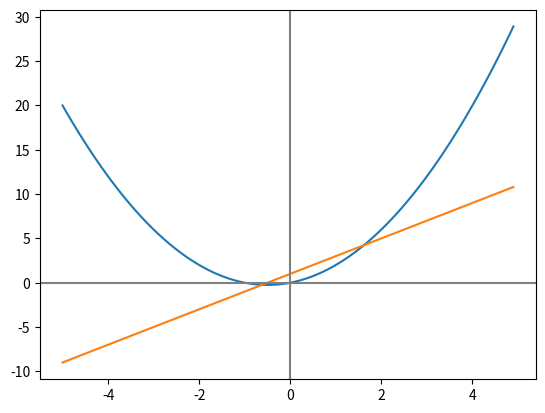

This chart was generated by the following Python code:
# -*- Coding:UTF-8 -*-
import sympy
import numpy as np
from matplotlib import pyplot as plt

# 導関数を求めてグラフに図示


# 関数：f(x) = x**2 + x
def f(x):
    y = x**2 + x

    return y


# 導関数：f'(x) = 2x + 1
def f_d(x):
    y = 2 * x + 1

    return y


# 文字列をセット
h = sympy.Symbol('h')
x = sympy.Symbol('x')

# 導関数を求める
result = sympy.limit((f(x+h)-f(x))/h, h, 0)

print(f(x), 'の導関数は', result)


# グラフ作成
# 便宜上、-5から5までの値を0.1間隔で設定
x_min = -5
x_max = 5
x_interval = 0.1
x = np.arange(x_min, x_max, x_interval)
# 関数f(x)を格納する配列
y1 = []
# 導関数f'(x) を格納する配列
y2 = []
# それぞれ配列に格納していく(便宜上、nは0.1間隔でセット)
for i in range(len(x)):
    y1.append(f(x[i]))
    y2.append(f_d(x[i]))
# 関数f(x)のグラフを作成
plt.plot(x, y1)
# 導関数f'(x)のグラフを作成
plt.plot(x, y2)
# グラフにx軸,y軸（0）を図示
# 補助線（0）を作成　[axhline：水平　axvline:垂直]
plt.axhline(y=0, color="gray")
plt.axvline(x=0, color="gray")
# グラフを表示
plt.show()
